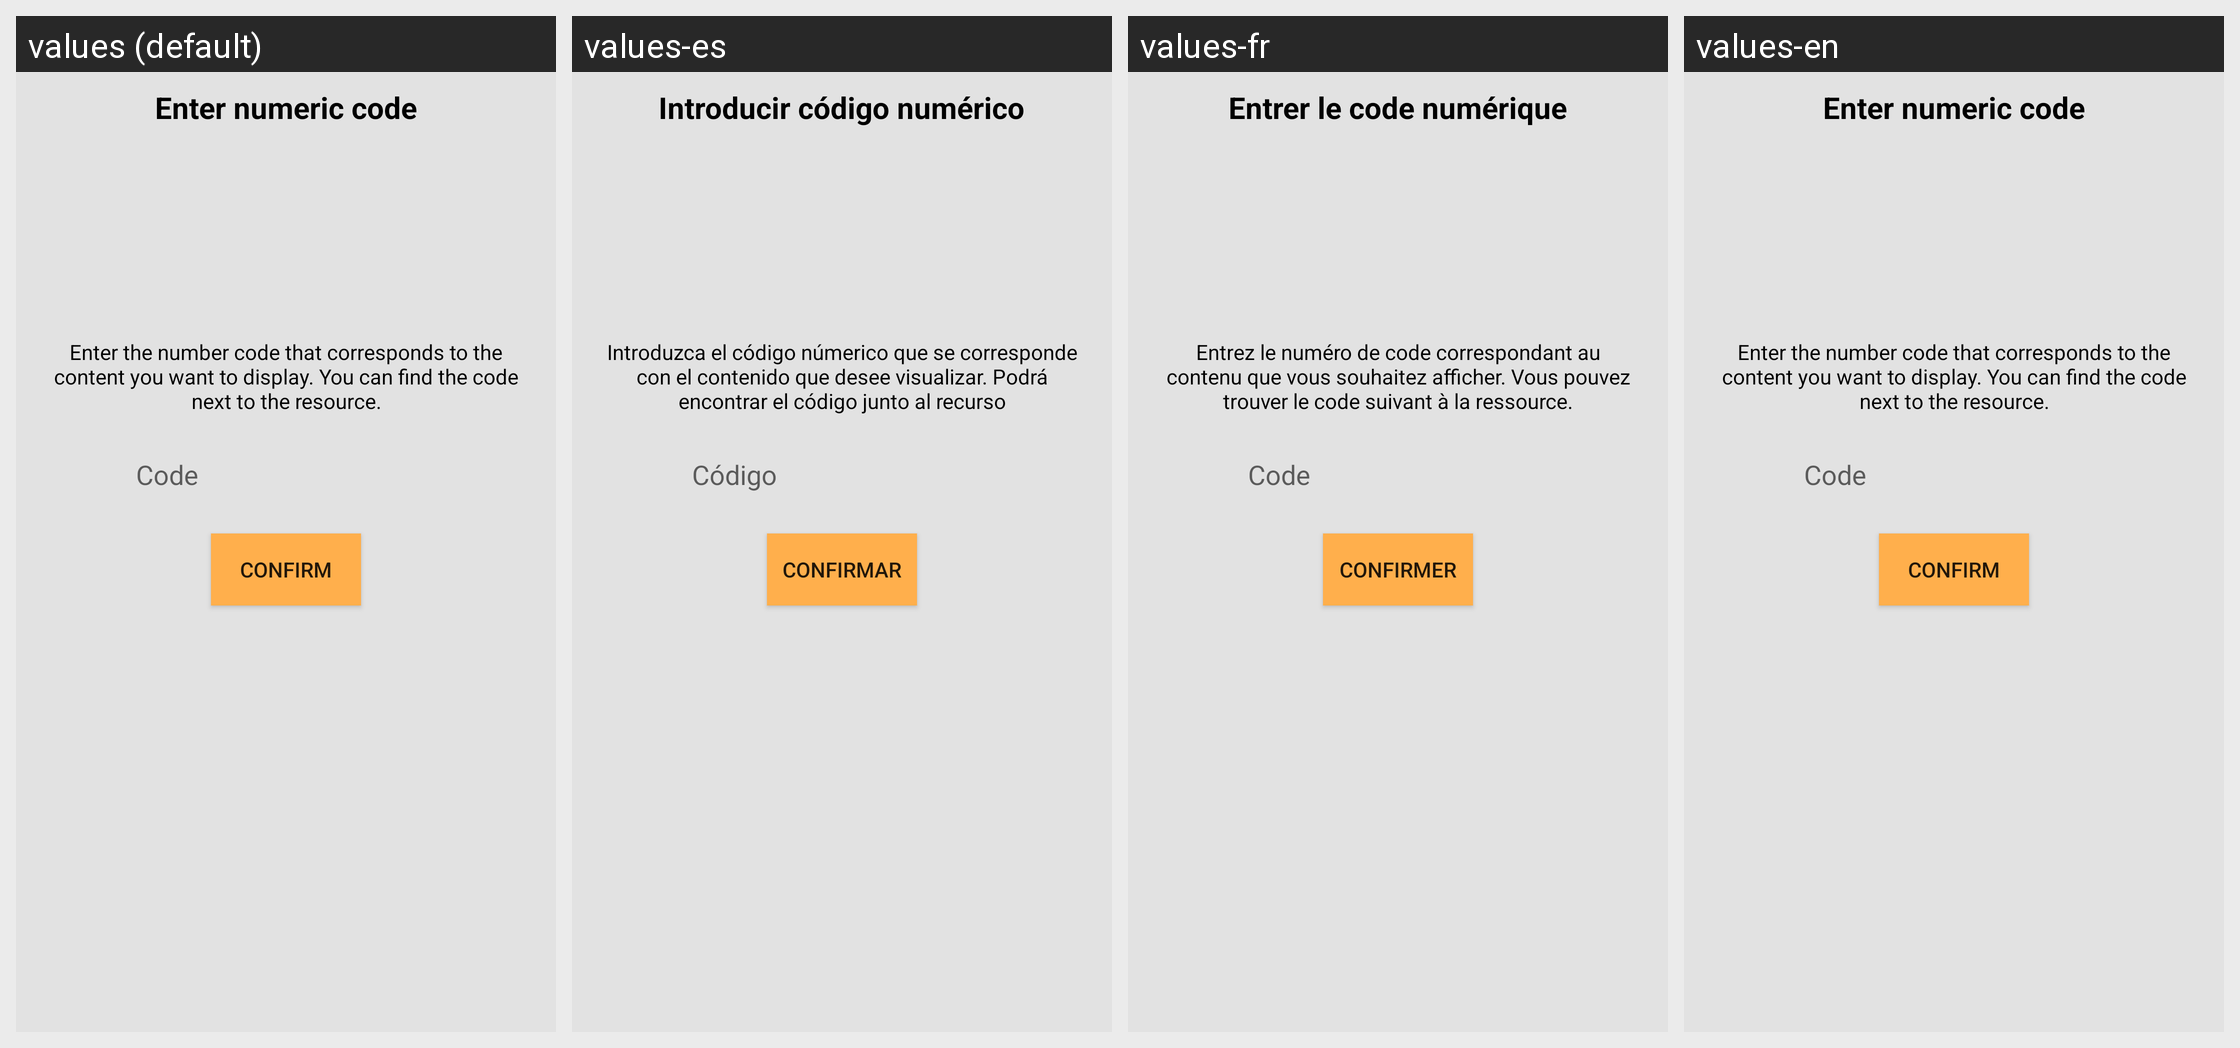

For this localized Android screen grid, give each drawn string resource with its value in every locale shown.
Android screen res/layout/content_codigo_numerico.xml rendered under 4 locales, left to right: values (default), values-es, values-fr, values-en. Device: Nexus 5 (rendered at 1080×1920; each locale shown at half size, 540×960, under a caption strip naming it); theme AppTheme.
Strings drawn on this screen, with the default value and each locale's value (text and hints the layout hard-codes, and strings that could not be matched under every locale, appear in the picture but are not listed):

title_numeric_code
  values: Enter numeric code
  values-es: Introducir código numérico
  values-fr: Entrer le code numérique
  values-en: Enter numeric code

descripcion_enter_code
  values: Enter the number code that corresponds to the content you want to display. You can find the code next to the resource.
  values-es: Introduzca el código númerico que se corresponde con el contenido que desee visualizar. Podrá encontrar el código junto al recurso
  values-fr: Entrez le numéro de code correspondant au contenu que vous souhaitez afficher. Vous pouvez trouver le code suivant à la ressource.
  values-en: Enter the number code that corresponds to the content you want to display. You can find the code next to the resource.

code
  values: Code
  values-es: Código
  values-fr: Code
  values-en: Code

button_confirm_languaje
  values: CONFIRM
  values-es: CONFIRMAR
  values-fr: CONFIRMER
  values-en: CONFIRM
